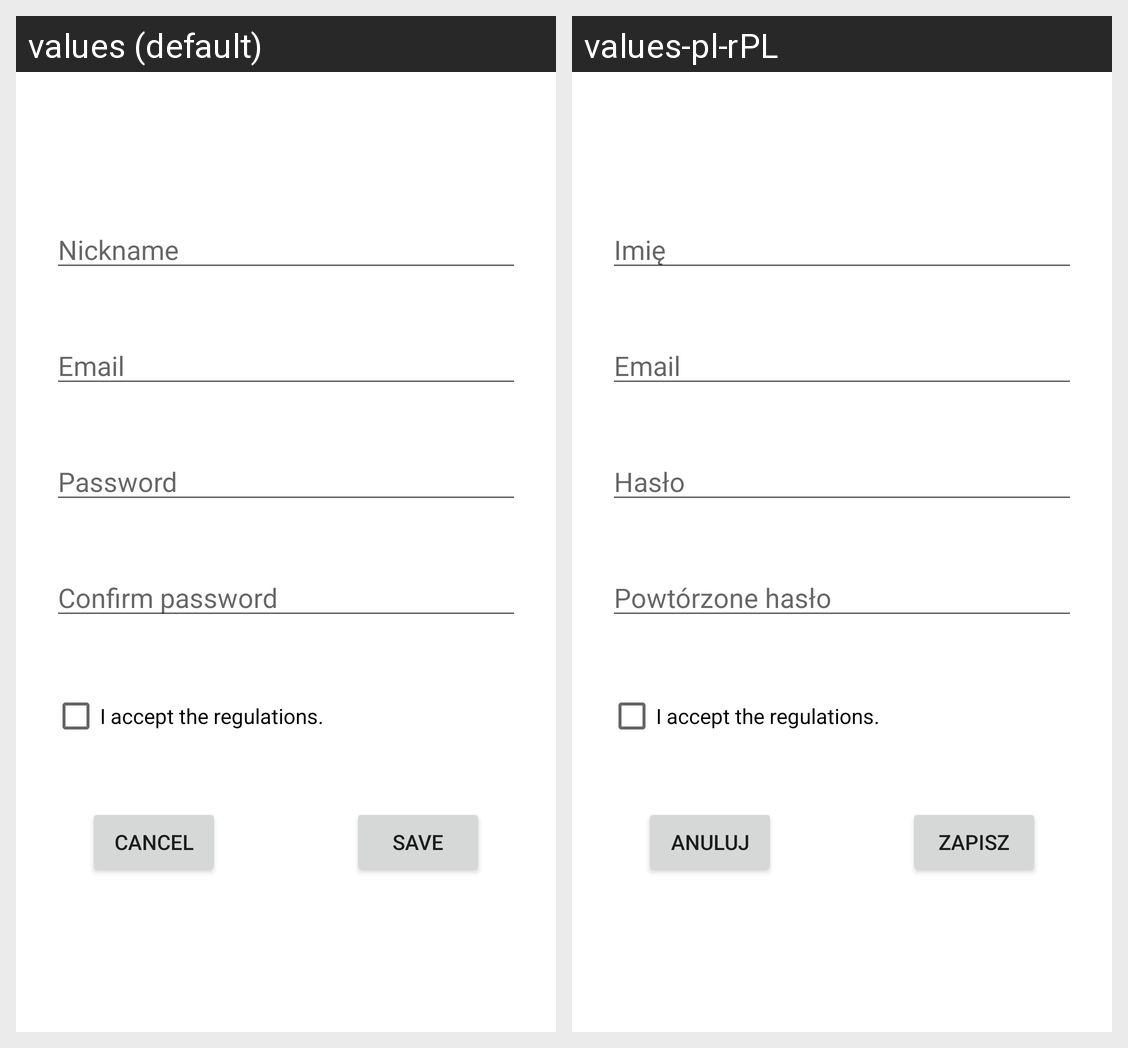

Here is an Android app screen in its default locale and in the app's own translations. Write out the translated-string differences for the strings that appear on this screen.
Android screen res/layout/activity_register.xml rendered under 2 locales, left to right: values (default), values-pl-rPL. Device: Nexus 5 (rendered at 1080×1920; each locale shown at half size, 540×960, under a caption strip naming it); theme Theme.SpeedwayO1.
Strings drawn on this screen, with the default value and each locale's value (text and hints the layout hard-codes, and strings that could not be matched under every locale, appear in the picture but are not listed):

nickname
  values: Nickname
  values-pl-rPL: Imię

email
  values: Email
  values-pl-rPL: Email

password
  values: Password
  values-pl-rPL: Hasło

confirmPassword
  values: Confirm password
  values-pl-rPL: Powtórzone hasło

save
  values: Save
  values-pl-rPL: Zapisz

cancel
  values: Cancel
  values-pl-rPL: Anuluj
